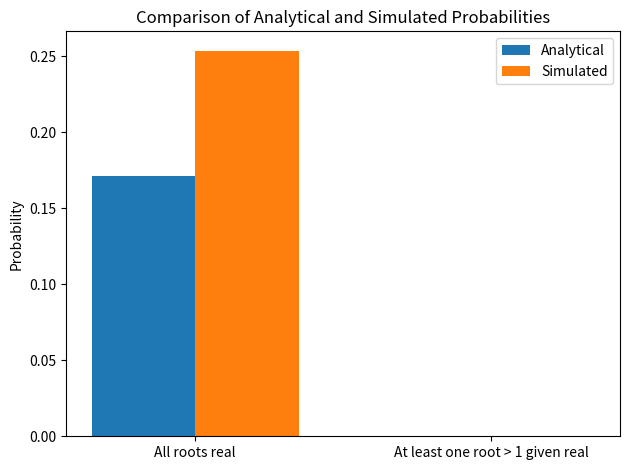

The matplotlib source for this figure:
import numpy as np
import matplotlib.pyplot as plt

# Parameters
num_samples = 1000000
np.random.seed(42)

# Generate samples
X = np.random.uniform(0, 1, num_samples)
Y = np.random.uniform(0, 1, num_samples)
Z = np.random.uniform(0, 1, num_samples)

# Probability that all roots are real
real_roots = Y**2 >= 4 * X * Z
p_real = np.mean(real_roots)
print(f"Probability that all roots are real: {p_real:.4f}")

# Given real roots, probability that at least one root > 1
X_real = X[real_roots]
Y_real = Y[real_roots]
Z_real = Z[real_roots]

# Compute roots
discriminant = Y_real**2 - 4 * X_real * Z_real
sqrt_disc = np.sqrt(discriminant)
root1 = (-Y_real + sqrt_disc) / (2 * X_real)
root2 = (-Y_real - sqrt_disc) / (2 * X_real)

# Check if any root > 1
any_root_gt_1 = (root1 > 1) | (root2 > 1)
p_gt_1_given_real = np.mean(any_root_gt_1)
print(f"Probability at least one root > 1 given real roots: {p_gt_1_given_real:.4f}")

# Plotting
labels = ['All roots real', 'At least one root > 1 given real']
analytical = [np.log(2)/6 + 1/18, 0.0]
simulated = [p_real, p_gt_1_given_real]

x = np.arange(len(labels))
width = 0.35

fig, ax = plt.subplots()
rects1 = ax.bar(x - width/2, analytical, width, label='Analytical')
rects2 = ax.bar(x + width/2, simulated, width, label='Simulated')

ax.set_ylabel('Probability')
ax.set_title('Comparison of Analytical and Simulated Probabilities')
ax.set_xticks(x)
ax.set_xticklabels(labels)
ax.legend()

fig.tight_layout()
plt.savefig('probabilities_plot.png')
plt.show()